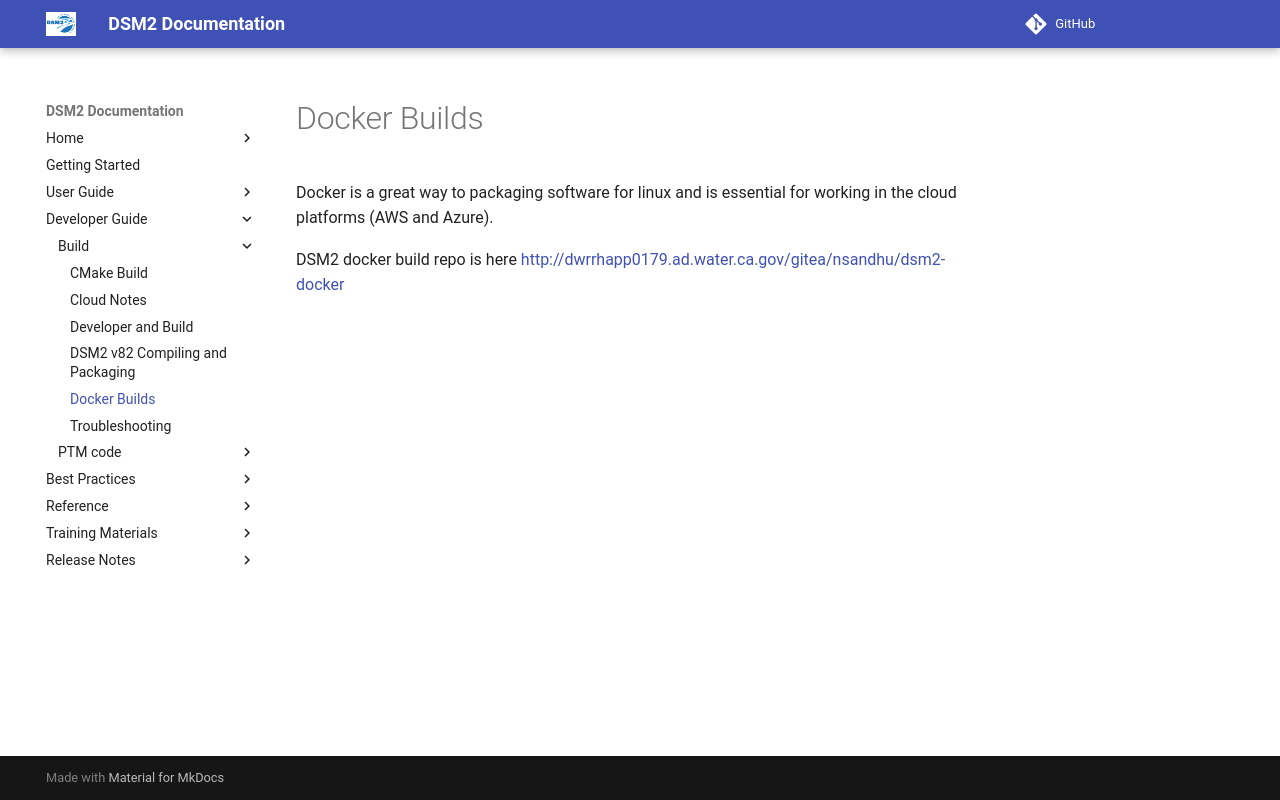

repository: CADWRDeltaModeling/dsm2 · page: build/Docker_Builds/index.html · generator: mkdocs

# Docker Builds

Docker is a great way to packaging software for linux and is essential
for working in the cloud platforms (AWS and Azure).

DSM2 docker build repo is
here <a href="http://dwrrhapp0179.ad.water.ca.gov/gitea/nsandhu/dsm2-docker"
rel="nofollow">http://dwrrhapp0179.ad.water.ca.gov/gitea/nsandhu/dsm2-docker</a>
